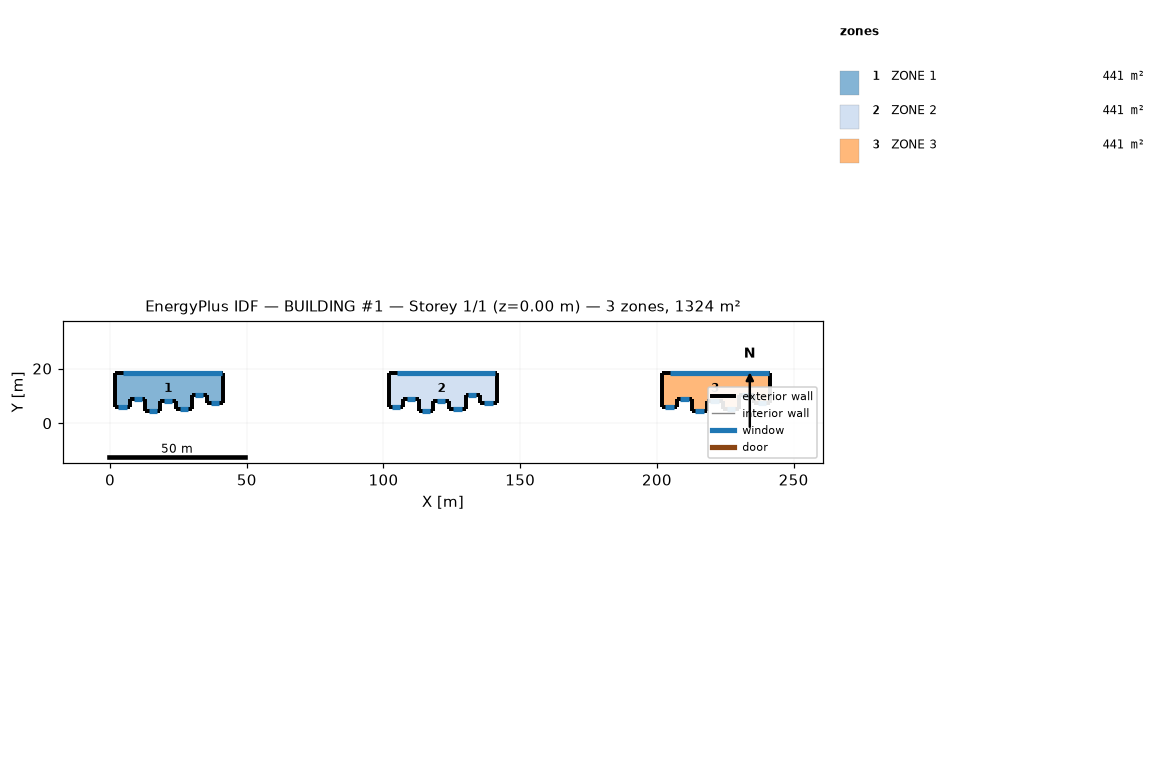
=== STOREY PLAN SPEC (per zone: floor XY polygon, exterior-wall plan segments, windows/doors) ===
zone 1: ZONE 1  (441.5 m²)
  floor: (1.98, 5.98) (1.98, 18.38) (41.48, 18.38) (41.48, 7.48) (35.38, 7.48) (35.38, 10.28) (30.08, 10.28) (30.08, 5.08) (24.08, 5.08) (24.08, 8.08) (18.18, 8.08) (18.18, 4.58) (12.88, 4.58) (12.88, 8.98) (7.28, 8.98) (7.28, 5.98)
  exterior wall: (1.98, 5.98) – (7.28, 5.98)  [5.3 m]
    window: (3.08, 5.98) – (6.08, 5.98)  [15.0 m²]
  exterior wall: (7.28, 5.98) – (7.28, 8.98)  [3.0 m]
  exterior wall: (7.28, 8.98) – (12.88, 8.98)  [5.6 m]
    window: (8.58, 8.98) – (11.58, 8.98)  [15.0 m²]
  exterior wall: (12.88, 8.98) – (12.88, 4.58)  [4.4 m]
  exterior wall: (12.88, 4.58) – (18.18, 4.58)  [5.3 m]
    window: (14.08, 4.58) – (17.08, 4.58)  [15.0 m²]
  exterior wall: (18.18, 4.58) – (18.18, 8.08)  [3.5 m]
  exterior wall: (18.18, 8.08) – (24.08, 8.08)  [5.9 m]
    window: (19.58, 8.08) – (22.58, 8.08)  [15.0 m²]
  exterior wall: (24.08, 8.08) – (24.08, 5.08)  [3.0 m]
  exterior wall: (24.08, 5.08) – (30.08, 5.08)  [6.0 m]
    window: (25.58, 5.08) – (28.58, 5.08)  [15.0 m²]
  exterior wall: (30.08, 5.08) – (30.08, 10.28)  [5.2 m]
  exterior wall: (30.08, 10.28) – (35.38, 10.28)  [5.3 m]
    window: (30.98, 10.28) – (33.98, 10.28)  [15.0 m²]
  exterior wall: (35.38, 10.28) – (35.38, 7.48)  [2.8 m]
  exterior wall: (35.38, 7.48) – (41.48, 7.48)  [6.1 m]
    window: (36.88, 7.48) – (39.88, 7.48)  [15.0 m²]
  exterior wall: (41.48, 7.48) – (41.48, 18.38)  [10.9 m]
  exterior wall: (41.48, 18.38) – (1.98, 18.38)  [39.5 m]
    window: (40.88, 18.38) – (4.88, 18.38)  [108.0 m²]
  exterior wall: (1.98, 18.38) – (1.98, 5.98)  [12.4 m]
zone 2: ZONE 2  (441.5 m²)
  floor: (101.98, 5.98) (101.98, 18.38) (141.48, 18.38) (141.48, 7.48) (135.38, 7.48) (135.38, 10.28) (130.08, 10.28) (130.08, 5.08) (124.08, 5.08) (124.08, 8.08) (118.18, 8.08) (118.18, 4.58) (112.88, 4.58) (112.88, 8.98) (107.28, 8.98) (107.28, 5.98)
  exterior wall: (101.98, 5.98) – (107.28, 5.98)  [5.3 m]
    window: (103.08, 5.98) – (106.08, 5.98)  [15.0 m²]
  exterior wall: (107.28, 5.98) – (107.28, 8.98)  [3.0 m]
  exterior wall: (107.28, 8.98) – (112.88, 8.98)  [5.6 m]
    window: (108.58, 8.98) – (111.58, 8.98)  [15.0 m²]
  exterior wall: (112.88, 8.98) – (112.88, 4.58)  [4.4 m]
  exterior wall: (112.88, 4.58) – (118.18, 4.58)  [5.3 m]
    window: (114.08, 4.58) – (117.08, 4.58)  [15.0 m²]
  exterior wall: (118.18, 4.58) – (118.18, 8.08)  [3.5 m]
  exterior wall: (118.18, 8.08) – (124.08, 8.08)  [5.9 m]
    window: (119.58, 8.08) – (122.58, 8.08)  [15.0 m²]
  exterior wall: (124.08, 8.08) – (124.08, 5.08)  [3.0 m]
  exterior wall: (124.08, 5.08) – (130.08, 5.08)  [6.0 m]
    window: (125.58, 5.08) – (128.58, 5.08)  [15.0 m²]
  exterior wall: (130.08, 5.08) – (130.08, 10.28)  [5.2 m]
  exterior wall: (130.08, 10.28) – (135.38, 10.28)  [5.3 m]
    window: (130.98, 10.28) – (133.98, 10.28)  [15.0 m²]
  exterior wall: (135.38, 10.28) – (135.38, 7.48)  [2.8 m]
  exterior wall: (135.38, 7.48) – (141.48, 7.48)  [6.1 m]
    window: (136.88, 7.48) – (139.88, 7.48)  [15.0 m²]
  exterior wall: (141.48, 7.48) – (141.48, 18.38)  [10.9 m]
  exterior wall: (141.48, 18.38) – (101.98, 18.38)  [39.5 m]
    window: (140.88, 18.38) – (104.88, 18.38)  [108.0 m²]
  exterior wall: (101.98, 18.38) – (101.98, 5.98)  [12.4 m]
zone 3: ZONE 3  (441.5 m²)
  floor: (201.98, 5.98) (201.98, 18.38) (241.48, 18.38) (241.48, 7.48) (235.38, 7.48) (235.38, 10.28) (230.08, 10.28) (230.08, 5.08) (224.08, 5.08) (224.08, 8.08) (218.18, 8.08) (218.18, 4.58) (212.88, 4.58) (212.88, 8.98) (207.28, 8.98) (207.28, 5.98)
  exterior wall: (201.98, 5.98) – (207.28, 5.98)  [5.3 m]
    window: (203.08, 5.98) – (206.08, 5.98)  [15.0 m²]
  exterior wall: (207.28, 5.98) – (207.28, 8.98)  [3.0 m]
  exterior wall: (207.28, 8.98) – (212.88, 8.98)  [5.6 m]
    window: (208.58, 8.98) – (211.58, 8.98)  [15.0 m²]
  exterior wall: (212.88, 8.98) – (212.88, 4.58)  [4.4 m]
  exterior wall: (212.88, 4.58) – (218.18, 4.58)  [5.3 m]
    window: (214.08, 4.58) – (217.08, 4.58)  [15.0 m²]
  exterior wall: (218.18, 4.58) – (218.18, 8.08)  [3.5 m]
  exterior wall: (218.18, 8.08) – (224.08, 8.08)  [5.9 m]
    window: (219.58, 8.08) – (222.58, 8.08)  [15.0 m²]
  exterior wall: (224.08, 8.08) – (224.08, 5.08)  [3.0 m]
  exterior wall: (224.08, 5.08) – (230.08, 5.08)  [6.0 m]
    window: (225.58, 5.08) – (228.58, 5.08)  [15.0 m²]
  exterior wall: (230.08, 5.08) – (230.08, 10.28)  [5.2 m]
  exterior wall: (230.08, 10.28) – (235.38, 10.28)  [5.3 m]
    window: (230.98, 10.28) – (233.98, 10.28)  [15.0 m²]
  exterior wall: (235.38, 10.28) – (235.38, 7.48)  [2.8 m]
  exterior wall: (235.38, 7.48) – (241.48, 7.48)  [6.1 m]
    window: (236.88, 7.48) – (239.88, 7.48)  [15.0 m²]
  exterior wall: (241.48, 7.48) – (241.48, 18.38)  [10.9 m]
  exterior wall: (241.48, 18.38) – (201.98, 18.38)  [39.5 m]
    window: (240.88, 18.38) – (204.88, 18.38)  [108.0 m²]
  exterior wall: (201.98, 18.38) – (201.98, 5.98)  [12.4 m]

=== DERIVED (storey summary) ===
Building: BUILDING #1
Storey: 1 of 1  (floor level z = 0.00 m)
Storey gross floor area: 1324.5 m²
Zones on this storey: 3
  - ZONE 1: floor 441.5 m²; exterior wall 124.2 m (1242.0 m²); 8 window(s) 213.0 m²; WWR 17.1%
  - ZONE 2: floor 441.5 m²; exterior wall 124.2 m (1242.0 m²); 8 window(s) 213.0 m²; WWR 17.1%
  - ZONE 3: floor 441.5 m²; exterior wall 124.2 m (1242.0 m²); 8 window(s) 213.0 m²; WWR 17.1%
Zone adjacency: (none detected)